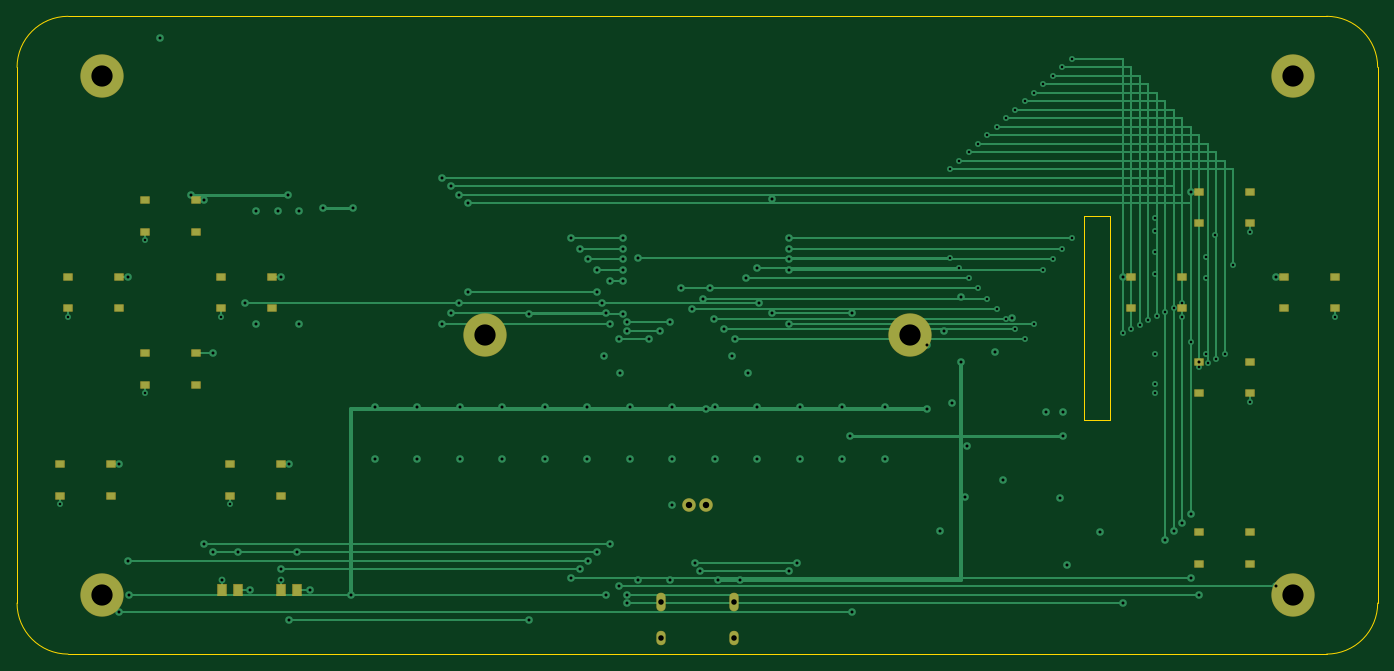
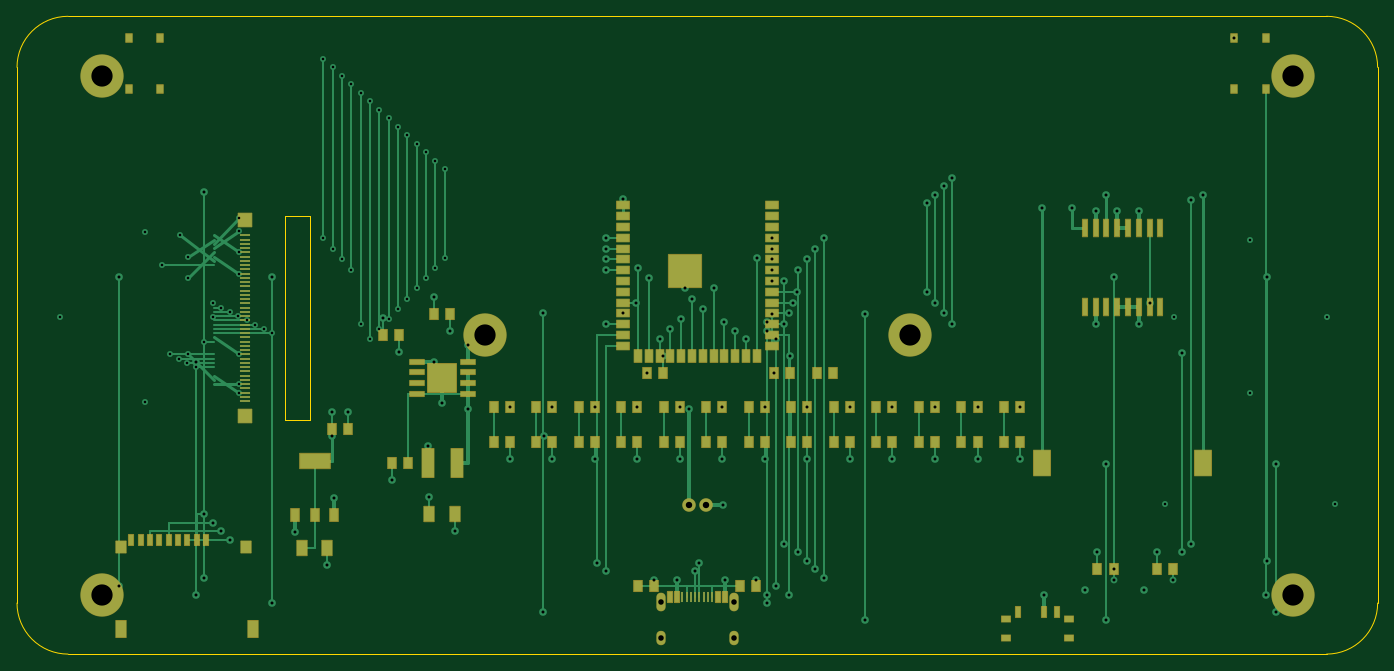
Circuit board: 10 layer files. Board 160.0 x 75.0 mm.
- bottom_copper: esp32-emu-turbo-B_Cu.gbl (29270 bytes)
- bottom_mask: esp32-emu-turbo-B_Mask.gbs (10296 bytes)
- paste: esp32-emu-turbo-B_Paste.gbp (7845 bytes)
- bottom_silk: esp32-emu-turbo-B_Silkscreen.gbo (459 bytes)
- outline: esp32-emu-turbo-Edge_Cuts.gm1 (1114 bytes)
- top_copper: esp32-emu-turbo-F_Cu.gtl (15970 bytes)
- top_mask: esp32-emu-turbo-F_Mask.gts (3161 bytes)
- paste: esp32-emu-turbo-F_Paste.gtp (1930 bytes)
- top_silk: esp32-emu-turbo-F_Silkscreen.gto (459 bytes)
- drill: esp32-emu-turbo.drl (3752 bytes)

=== bottom_copper: esp32-emu-turbo-B_Cu.gbl (29270 bytes, source omitted) ===
=== bottom_mask: esp32-emu-turbo-B_Mask.gbs (10296 bytes, source omitted) ===
=== paste: esp32-emu-turbo-B_Paste.gbp (7845 bytes, source omitted) ===
=== bottom_silk: esp32-emu-turbo-B_Silkscreen.gbo ===
%TF.GenerationSoftware,KiCad,Pcbnew,9.0.7*%
%TF.CreationDate,2026-02-27T00:16:10+01:00*%
%TF.ProjectId,esp32-emu-turbo,65737033-322d-4656-9d75-2d747572626f,rev?*%
%TF.SameCoordinates,Original*%
%TF.FileFunction,Legend,Bot*%
%TF.FilePolarity,Positive*%
%FSLAX46Y46*%
G04 Gerber Fmt 4.6, Leading zero omitted, Abs format (unit mm)*
G04 Created by KiCad (PCBNEW 9.0.7) date 2026-02-27 00:16:10*
%MOMM*%
%LPD*%
G01*
G04 APERTURE LIST*
G04 APERTURE END LIST*
M02*

=== outline: esp32-emu-turbo-Edge_Cuts.gm1 ===
%TF.GenerationSoftware,KiCad,Pcbnew,9.0.7*%
%TF.CreationDate,2026-02-27T00:16:10+01:00*%
%TF.ProjectId,esp32-emu-turbo,65737033-322d-4656-9d75-2d747572626f,rev?*%
%TF.SameCoordinates,Original*%
%TF.FileFunction,Profile,NP*%
%FSLAX46Y46*%
G04 Gerber Fmt 4.6, Leading zero omitted, Abs format (unit mm)*
G04 Created by KiCad (PCBNEW 9.0.7) date 2026-02-27 00:16:10*
%MOMM*%
%LPD*%
G01*
G04 APERTURE LIST*
%TA.AperFunction,Profile*%
%ADD10C,0.050000*%
%TD*%
G04 APERTURE END LIST*
D10*
X6000000Y0D02*
X154000000Y0D01*
X160000000Y-6000000D02*
X160000000Y-69000000D01*
X154000000Y-75000000D02*
X6000000Y-75000000D01*
X0Y-69000000D02*
X0Y-6000000D01*
X0Y-6000000D02*
G75*
G02*
X6000000Y0I6000000J0D01*
G01*
X154000000Y0D02*
G75*
G02*
X160000000Y-6000000I0J-6000000D01*
G01*
X160000000Y-69000000D02*
G75*
G02*
X154000000Y-75000000I-6000000J0D01*
G01*
X6000000Y-75000000D02*
G75*
G02*
X0Y-69000000I0J6000000D01*
G01*
X125500000Y-23500000D02*
X128500000Y-23500000D01*
X128500000Y-23500000D02*
X128500000Y-47500000D01*
X128500000Y-47500000D02*
X125500000Y-47500000D01*
X125500000Y-47500000D02*
X125500000Y-23500000D01*
M02*

=== top_copper: esp32-emu-turbo-F_Cu.gtl (15970 bytes, source omitted) ===
=== top_mask: esp32-emu-turbo-F_Mask.gts (3161 bytes, source withheld) ===
=== paste: esp32-emu-turbo-F_Paste.gtp ===
%TF.GenerationSoftware,KiCad,Pcbnew,9.0.7*%
%TF.CreationDate,2026-02-27T00:16:10+01:00*%
%TF.ProjectId,esp32-emu-turbo,65737033-322d-4656-9d75-2d747572626f,rev?*%
%TF.SameCoordinates,Original*%
%TF.FileFunction,Paste,Top*%
%TF.FilePolarity,Positive*%
%FSLAX46Y46*%
G04 Gerber Fmt 4.6, Leading zero omitted, Abs format (unit mm)*
G04 Created by KiCad (PCBNEW 9.0.7) date 2026-02-27 00:16:10*
%MOMM*%
%LPD*%
G01*
G04 APERTURE LIST*
%ADD10R,1.000000X0.750000*%
%ADD11R,1.000000X1.300000*%
G04 APERTURE END LIST*
D10*
%TO.C,SW1*%
X15000000Y-21650000D03*
X21000000Y-21650000D03*
X15000000Y-25350000D03*
X21000000Y-25350000D03*
%TD*%
%TO.C,SW2*%
X15000000Y-39650000D03*
X21000000Y-39650000D03*
X15000000Y-43350000D03*
X21000000Y-43350000D03*
%TD*%
%TO.C,SW3*%
X6000000Y-30650000D03*
X12000000Y-30650000D03*
X6000000Y-34350000D03*
X12000000Y-34350000D03*
%TD*%
%TO.C,SW4*%
X24000000Y-30650000D03*
X30000000Y-30650000D03*
X24000000Y-34350000D03*
X30000000Y-34350000D03*
%TD*%
%TO.C,SW5*%
X139000000Y-20650000D03*
X145000000Y-20650000D03*
X139000000Y-24350000D03*
X145000000Y-24350000D03*
%TD*%
%TO.C,SW6*%
X149000000Y-30650000D03*
X155000000Y-30650000D03*
X149000000Y-34350000D03*
X155000000Y-34350000D03*
%TD*%
%TO.C,SW7*%
X139000000Y-40650000D03*
X145000000Y-40650000D03*
X139000000Y-44350000D03*
X145000000Y-44350000D03*
%TD*%
%TO.C,SW8*%
X131000000Y-30650000D03*
X137000000Y-30650000D03*
X131000000Y-34350000D03*
X137000000Y-34350000D03*
%TD*%
%TO.C,SW9*%
X5000000Y-52650000D03*
X11000000Y-52650000D03*
X5000000Y-56350000D03*
X11000000Y-56350000D03*
%TD*%
%TO.C,SW10*%
X25000000Y-52650000D03*
X31000000Y-52650000D03*
X25000000Y-56350000D03*
X31000000Y-56350000D03*
%TD*%
%TO.C,SW13*%
X139000000Y-60650000D03*
X145000000Y-60650000D03*
X139000000Y-64350000D03*
X145000000Y-64350000D03*
%TD*%
D11*
%TO.C,LED1*%
X24050000Y-67500000D03*
X25950000Y-67500000D03*
%TD*%
%TO.C,LED2*%
X31050000Y-67500000D03*
X32950000Y-67500000D03*
%TD*%
M02*

=== top_silk: esp32-emu-turbo-F_Silkscreen.gto ===
%TF.GenerationSoftware,KiCad,Pcbnew,9.0.7*%
%TF.CreationDate,2026-02-27T00:16:10+01:00*%
%TF.ProjectId,esp32-emu-turbo,65737033-322d-4656-9d75-2d747572626f,rev?*%
%TF.SameCoordinates,Original*%
%TF.FileFunction,Legend,Top*%
%TF.FilePolarity,Positive*%
%FSLAX46Y46*%
G04 Gerber Fmt 4.6, Leading zero omitted, Abs format (unit mm)*
G04 Created by KiCad (PCBNEW 9.0.7) date 2026-02-27 00:16:10*
%MOMM*%
%LPD*%
G01*
G04 APERTURE LIST*
G04 APERTURE END LIST*
M02*

=== drill: esp32-emu-turbo.drl ===
M48
; DRILL file {KiCad 9.0.7} date 2026-02-27T00:16:11+0100
; FORMAT={-:-/ absolute / metric / decimal}
; #@! TF.CreationDate,2026-02-27T00:16:11+01:00
; #@! TF.GenerationSoftware,Kicad,Pcbnew,9.0.7
; #@! TF.FileFunction,MixedPlating,1,4
FMAT,2
METRIC
; #@! TA.AperFunction,Plated,PTH,ViaDrill
T1C0.300
; #@! TA.AperFunction,Plated,PTH,ViaDrill
T2C0.350
; #@! TA.AperFunction,Plated,PTH,ComponentDrill
T3C0.650
; #@! TA.AperFunction,Plated,PTH,ComponentDrill
T4C0.750
; #@! TA.AperFunction,Plated,PTH,ComponentDrill
T5C2.500
%
G90
G05
T1
X5.0Y-57.35
X6.0Y-35.35
X15.0Y-26.35
X15.0Y-44.35
X24.0Y-35.35
X25.0Y-57.35
X109.7Y-18.0
X109.7Y-28.4
X110.8Y-17.0
X110.8Y-29.6
X111.9Y-16.0
X111.9Y-30.8
X113.0Y-15.0
X113.0Y-32.0
X114.1Y-14.0
X114.1Y-33.2
X115.2Y-13.0
X115.2Y-34.4
X116.3Y-12.0
X116.3Y-35.6
X117.4Y-11.0
X117.4Y-36.8
X118.5Y-10.0
X118.5Y-38.0
X119.6Y-9.0
X119.6Y-36.21
X120.7Y-8.0
X120.7Y-29.86
X121.8Y-7.0
X121.8Y-28.59
X122.9Y-6.0
X122.9Y-27.32
X124.0Y-5.0
X124.0Y-26.05
X130.0Y-37.25
X131.0Y-36.75
X132.0Y-36.25
X133.0Y-35.75
X133.85Y-23.75
X133.85Y-25.25
X133.85Y-27.75
X133.85Y-30.25
X133.85Y-39.75
X133.85Y-43.25
X133.85Y-44.25
X134.0Y-35.25
X135.0Y-34.75
X136.0Y-34.25
X137.0Y-33.75
X137.0Y-35.35
X138.0Y-38.25
X139.0Y-41.25
X139.85Y-28.25
X139.85Y-30.75
X139.85Y-39.75
X140.0Y-40.75
X140.85Y-25.75
X141.0Y-40.25
X142.0Y-39.75
X143.0Y-29.25
X145.0Y-25.35
X145.0Y-45.35
X155.0Y-35.35
T2
X12.0Y-52.65
X12.0Y-70.0
X13.0Y-30.65
X13.0Y-64.0
X13.15Y-68.0
X16.85Y-2.5
X20.5Y-21.0
X22.0Y-21.65
X22.0Y-62.0
X23.0Y-39.65
X23.0Y-63.0
X24.05Y-66.25
X25.95Y-63.0
X26.825Y-33.67
X27.45Y-67.5
X28.095Y-22.85
X28.095Y-36.15
X30.635Y-22.85
X31.0Y-30.65
X31.0Y-65.0
X31.05Y-66.25
X31.905Y-21.0
X32.0Y-52.65
X32.0Y-71.0
X32.95Y-63.0
X33.175Y-22.85
X33.175Y-36.15
X34.45Y-67.5
X35.945Y-22.5
X39.25Y-68.05
X39.5Y-22.5
X42.05Y-46.0
X42.05Y-52.0
X47.05Y-46.0
X47.05Y-52.0
X50.0Y-19.0
X50.0Y-36.21
X51.0Y-20.0
X51.0Y-34.94
X52.0Y-21.0
X52.0Y-33.67
X52.05Y-46.0
X52.05Y-52.0
X53.0Y-22.0
X53.0Y-32.4
X57.05Y-46.0
X57.05Y-52.0
X60.25Y-35.0
X60.25Y-71.0
X62.05Y-46.0
X62.05Y-52.0
X65.15Y-26.05
X65.15Y-66.0
X66.15Y-27.32
X66.15Y-65.0
X67.05Y-46.0
X67.05Y-52.0
X67.15Y-28.59
X67.15Y-64.0
X68.15Y-29.86
X68.15Y-63.0
X68.25Y-32.4
X68.75Y-33.67
X69.05Y-40.0
X69.25Y-34.94
X69.25Y-68.0
X69.75Y-31.13
X69.75Y-36.21
X69.75Y-62.0
X70.75Y-38.0
X70.75Y-67.0
X70.95Y-42.0
X71.25Y-26.05
X71.25Y-27.32
X71.25Y-28.59
X71.25Y-29.86
X71.25Y-31.13
X71.25Y-35.0
X71.75Y-36.0
X71.75Y-37.0
X71.75Y-68.0
X71.75Y-69.0
X72.05Y-46.0
X72.05Y-52.0
X73.015Y-28.4
X73.05Y-66.255
X74.285Y-38.0
X75.555Y-37.0
X76.8Y-66.255
X76.825Y-36.0
X77.0Y-57.5
X77.05Y-46.0
X77.05Y-52.0
X78.095Y-32.0
X79.365Y-34.4
X79.75Y-64.255
X80.25Y-65.255
X80.635Y-33.2
X81.0Y-46.135
X81.5Y-31.96
X81.905Y-35.6
X82.05Y-46.0
X82.05Y-52.0
X82.4Y-66.255
X83.175Y-36.8
X84.05Y-40.0
X84.445Y-38.0
X85.05Y-66.255
X85.715Y-30.8
X85.95Y-42.0
X86.985Y-29.6
X87.05Y-46.0
X87.05Y-52.0
X87.25Y-33.67
X88.75Y-21.51
X88.75Y-34.94
X90.75Y-26.05
X90.75Y-27.32
X90.75Y-28.59
X90.75Y-29.86
X90.75Y-36.21
X90.75Y-65.255
X91.75Y-64.255
X92.05Y-46.0
X92.05Y-52.0
X97.05Y-46.0
X97.05Y-52.0
X98.0Y-49.35
X98.15Y-34.94
X98.15Y-70.0
X102.05Y-46.0
X102.05Y-52.0
X107.0Y-38.595
X107.0Y-46.135
X108.5Y-60.5
X109.05Y-37.0
X110.0Y-45.5
X110.95Y-33.0
X111.0Y-40.595
X111.5Y-56.5
X111.7Y-50.5
X115.05Y-39.5
X115.95Y-54.5
X116.95Y-35.5
X121.05Y-46.5
X122.7Y-56.65
X122.95Y-46.5
X123.0Y-49.35
X123.5Y-64.5
X127.3Y-60.65
X130.0Y-30.65
X130.0Y-69.0
X135.0Y-61.55
X136.0Y-60.55
X137.0Y-59.55
X138.0Y-20.65
X138.0Y-58.55
X138.0Y-66.0
X139.0Y-40.65
X139.0Y-68.0
X148.0Y-30.65
X148.0Y-67.0
T3
X75.68Y-68.895
X75.68Y-73.075
X84.32Y-68.895
X84.32Y-73.075
T4
X79.0Y-57.5
X81.0Y-57.5
T5
X10.0Y-7.0
X10.0Y-68.0
X55.0Y-37.5
X105.0Y-37.5
X150.0Y-7.0
X150.0Y-68.0
M30
